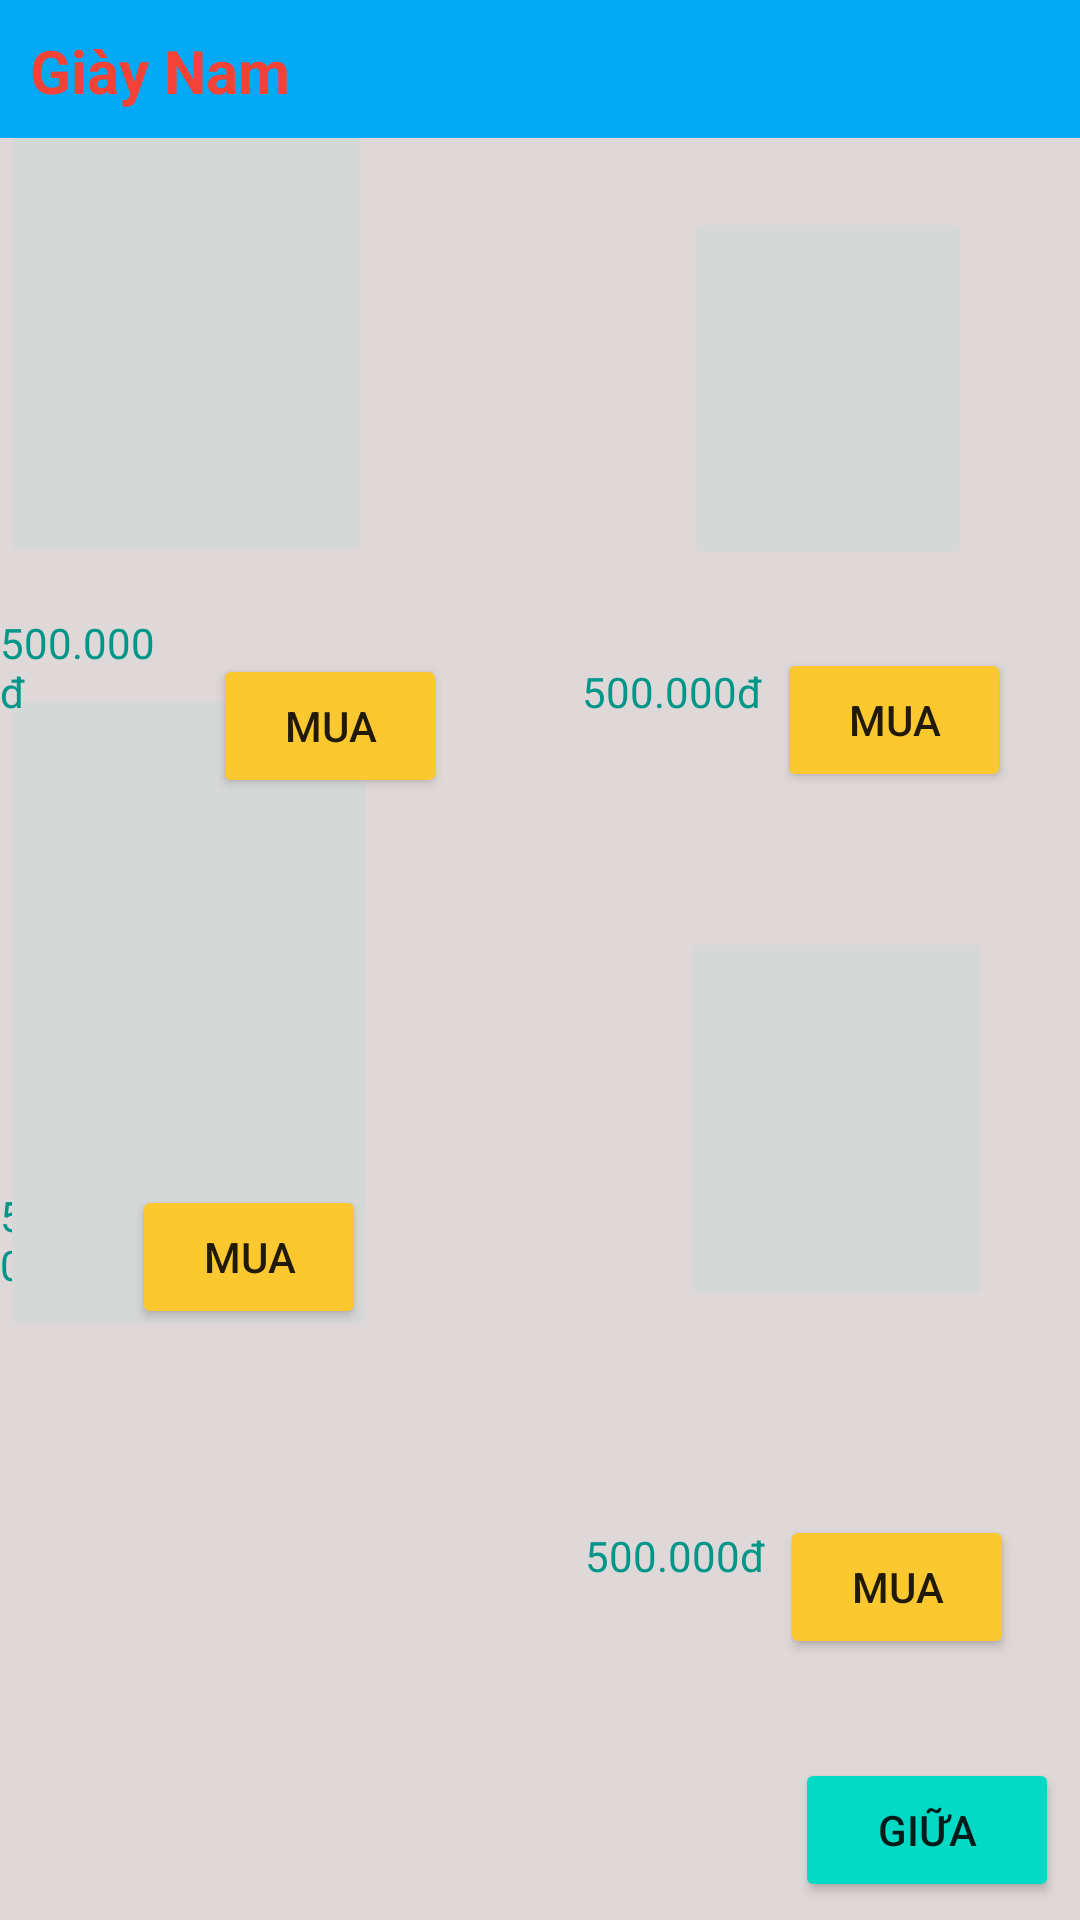

Here is an Android app screen rendered from its layout file. Give the layout XML and the strings, colors and styles it references.
<!-- AndroidManifest.xml: application theme Theme.Thuchanh001 -->
<!-- res/layout/activity_manhinh2.xml -->
<?xml version="1.0" encoding="utf-8"?>
<RelativeLayout xmlns:android="http://schemas.android.com/apk/res/android"
    xmlns:app="http://schemas.android.com/apk/res-auto"
    xmlns:tools="http://schemas.android.com/tools"
    android:layout_width="match_parent"
    android:layout_height="match_parent"
    android:background="#DFD8D8"
    tools:context=".ManHinh2">


    <Button
        android:id="@+id/giaynam4"
        android:layout_width="78dp"
        android:layout_height="wrap_content"
        android:layout_alignParentEnd="true"
        android:layout_alignParentBottom="true"
        android:layout_marginEnd="22dp"
        android:layout_marginBottom="87dp"
        android:backgroundTint="#FBC92F"
        android:text="mua" />

    <Button
        android:id="@+id/giaynam3"
        android:layout_width="78dp"
        android:layout_height="wrap_content"
        android:layout_alignParentEnd="true"
        android:layout_alignParentBottom="true"
        android:layout_marginEnd="238dp"
        android:layout_marginBottom="197dp"
        android:backgroundTint="#FBC92F"
        android:text="mua" />

    <Button
        android:id="@+id/giaynam2"
        android:layout_width="78dp"
        android:layout_height="wrap_content"
        android:layout_alignParentEnd="true"
        android:layout_alignParentBottom="true"
        android:layout_marginEnd="23dp"
        android:layout_marginBottom="376dp"
        android:backgroundTint="#FBC92F"
        android:text="mua" />

    <TextView
        android:id="@+id/gia3"
        android:layout_width="wrap_content"
        android:layout_height="wrap_content"
        android:layout_alignParentEnd="true"
        android:layout_alignParentBottom="true"
        android:layout_marginEnd="105dp"
        android:layout_marginBottom="112dp"
        android:text="500.000đ"
        android:textColor="#009688" />

    <TextView
        android:id="@+id/gia2"
        android:layout_width="wrap_content"
        android:layout_height="wrap_content"
        android:layout_alignParentEnd="true"
        android:layout_alignParentBottom="true"
        android:layout_marginEnd="317dp"
        android:layout_marginBottom="209dp"
        android:text="500.000đ"
        android:textColor="#009688" />

    <TextView
        android:id="@+id/gia"
        android:layout_width="wrap_content"
        android:layout_height="wrap_content"
        android:layout_alignParentEnd="true"
        android:layout_alignParentBottom="true"
        android:layout_marginEnd="106dp"
        android:layout_marginBottom="400dp"
        android:text="500.000đ"
        android:textColor="#009688" />


    <ImageButton
        android:id="@+id/anh1"
        android:layout_width="147dp"
        android:layout_height="212dp"
        android:layout_alignParentStart="true"
        android:layout_alignParentTop="true"
        android:layout_alignParentEnd="true"
        android:layout_alignParentBottom="true"
        android:layout_marginStart="228dp"
        android:layout_marginTop="69dp"
        android:layout_marginEnd="36dp"
        android:layout_marginBottom="450dp"
        android:contentDescription="@string/app_name"
        android:scaleType="centerCrop"
        android:src="@drawable/anh01" />

    <ImageButton

        android:id="@+id/anh2"
        android:layout_width="155dp"
        android:layout_height="219dp"
        android:layout_alignParentEnd="true"
        android:layout_alignParentBottom="true"
        android:layout_marginEnd="236dp"
        android:layout_marginBottom="451dp"
        android:scaleType="centerCrop"
        android:src="@drawable/anh01" />

    <ImageButton
        android:id="@+id/anh3"
        android:layout_width="155dp"
        android:layout_height="219dp"
        android:layout_alignParentEnd="true"
        android:layout_alignParentBottom="true"
        android:layout_marginEnd="234dp"
        android:layout_marginBottom="193dp"
        android:scaleType="centerCrop"
        android:src="@drawable/anh01" />


    <ImageButton
        android:id="@+id/anh4"
        android:layout_width="155dp"
        android:layout_height="219dp"
        android:layout_alignParentStart="true"
        android:layout_alignParentTop="true"
        android:layout_alignParentEnd="true"
        android:layout_alignParentBottom="true"
        android:layout_marginStart="227dp"
        android:layout_marginTop="309dp"
        android:layout_marginEnd="29dp"
        android:layout_marginBottom="203dp"
        android:scaleType="centerCrop"
        android:src="@drawable/anh01" />

    <TextView
        android:id="@+id/textmhc"
        android:layout_width="match_parent"
        android:layout_height="46dp"
        android:background="#03A9F4"
        android:paddingLeft="10dp"
        android:paddingTop="10dp"
        android:text="Giày Nam"
        android:textColor="#F44336"
        android:textSize="20dp"
        android:textStyle="bold" />

    <TextView
        android:id="@+id/gia1"
        android:layout_width="wrap_content"
        android:layout_height="wrap_content"
        android:layout_alignParentEnd="true"
        android:layout_alignParentBottom="true"
        android:layout_marginEnd="304dp"
        android:layout_marginBottom="400dp"
        android:text="500.000đ"
        android:textColor="#009688" />

    <Button
        android:id="@+id/giaynam1"
        android:layout_width="78dp"
        android:layout_height="wrap_content"
        android:layout_alignParentEnd="true"
        android:layout_alignParentBottom="true"
        android:layout_marginEnd="211dp"
        android:layout_marginBottom="374dp"
        android:backgroundTint="#FBC92F"
        android:text="mua" />


    <Button
        android:id="@+id/btnManHinh2"
        android:layout_width="wrap_content"
        android:layout_height="wrap_content"
        android:layout_alignParentEnd="true"
        android:layout_alignParentBottom="true"
        android:layout_marginEnd="7dp"
        android:layout_marginBottom="6dp"
        android:backgroundTint="@color/teal_200"
        android:text="giữa" />

</RelativeLayout>
<!-- resources referenced by this layout -->
<resources>
  <string name="app_name">thuchanh001</string>
  <style name="Theme.Thuchanh001" parent="Theme.MaterialComponents.DayNight.NoActionBar">
          
          <item name="colorPrimary">@color/purple_500</item>
          <item name="colorPrimaryVariant">@color/purple_700</item>
          <item name="colorOnPrimary">@color/white</item>
          
          <item name="colorSecondary">@color/teal_200</item>
          <item name="colorSecondaryVariant">@color/teal_700</item>
          <item name="colorOnSecondary">@color/black</item>
          
          <item name="android:statusBarColor" tools:targetApi="l">?attr/colorPrimaryVariant</item>
          
      </style>
  <!-- not gathered from this repository: default colours our renderer supplied (Android Studio template values) -->
  <color name="purple_500">#FF6200EE</color>
  <color name="purple_700">#FF3700B3</color>
  <color name="teal_200">#FF03DAC5</color>
  <color name="teal_700">#FF018786</color>
  <color name="black">#FF000000</color>
  <color name="white">#FFFFFFFF</color>
</resources>
